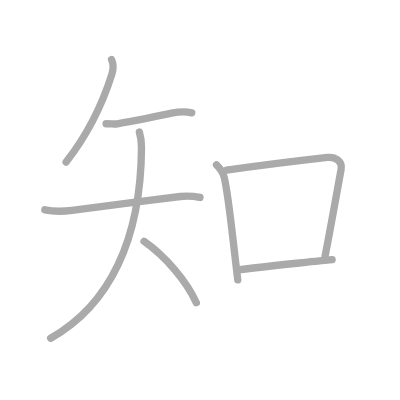
t = 0.00 s
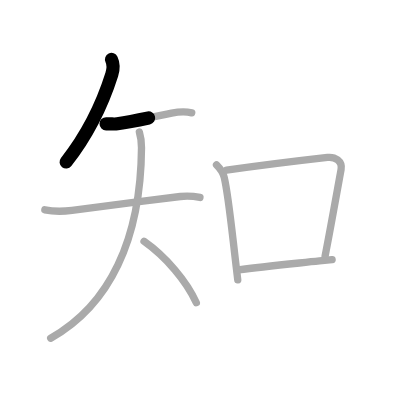
t = 1.50 s
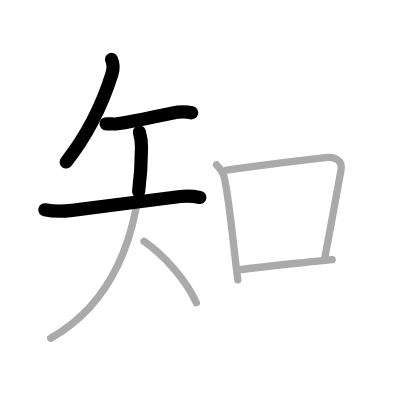
t = 3.25 s
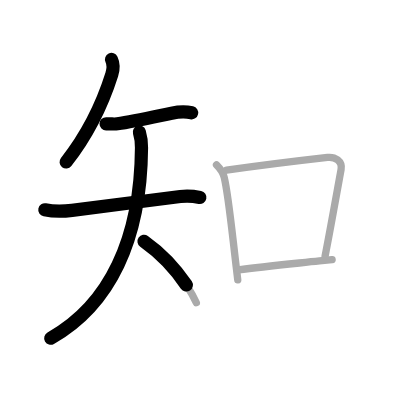
t = 4.75 s
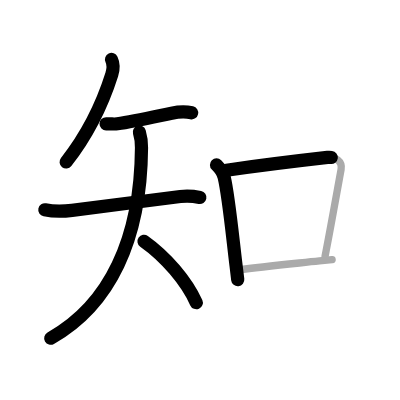
t = 6.50 s
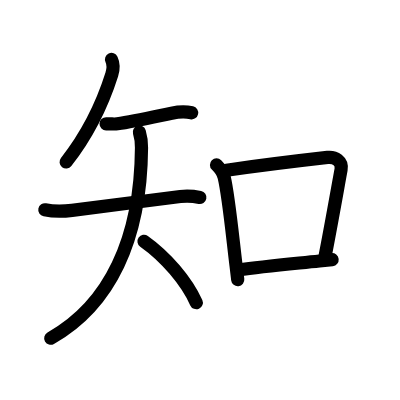
t = 8.00 s

The animated SVG that drew these frames (rendered in a browser with its animation timeline set to each time). Animation: 8 SMIL elements (animate=8); one cycle of 8.00 s.

<?xml version="1.0" standalone="no"?>
<!DOCTYPE svg PUBLIC "-//W3C//DTD SVG 1.1//EN"   "http://www.w3.org/Graphics/SVG/1.1/DTD/svg11.dtd">
<svg width="400px" height="400px"  version="1.1" xmlns="http://www.w3.org/2000/svg">
  <defs>
    <marker id="Triangle" viewBox="0 0 10 10" refX="0" refY="5" markerUnits="strokeWidth" markerWidth="3" style="stroke-opacity:0%;fill:#aaaaaa;" markerHeight="2" orient="auto">
      <path d="M 0 0 L 10 5 L 0 10 z" />
    </marker>
    
    <marker id="Arrow" viewBox="0 0 10 10" refX="5" refY="5" markerUnits="strokeWidth" markerWidth="1.8" style="stroke-opacity:0%;fill:#770000;" markerHeight="2" orient="auto">
      <path d="M 0 4 L 6 4 L 4 1 L 10 5 L 4 9 L 6 6 L 0 6 z" />
        <circle cx="5" cy="5" r="5" />
      </marker>
    
    <marker id="TriangleRed" viewBox="0 0 10 10" refX="0" refY="5" markerUnits="strokeWidth" markerWidth="3" style="stroke-opacity:0%;fill:#CC0000;" markerHeight="2" orient="auto">
      <path d="M 0 0 L 10 5 L 0 10 z" />
    </marker>
    
    <marker id="ArrowRed" viewBox="0 0 10 10" refX="5" refY="5" markerUnits="strokeWidth" markerWidth="1.8" style="stroke-opacity:0%;fill:#CC0000;" markerHeight="2" orient="auto">
      <path d="M 0 4 L 6 4 L 4 1 L 10 5 L 4 9 L 6 6 L 0 6 z" />
        <circle cx="5" cy="5" r="5" />
      </marker>
    
  </defs>
  
  <path style="fill:#ffffff; fill-opacity:100%; fill-rule:evenodd; stroke-width:0;" d="M 0 0 L 400px 0 L 400px 400px L 0 400px L 0 0" />

  <g transform="scale(3.6697247706422 3.6697247706422)">
<path style="fill:none; fill-opacity:0%; fill-rule:evenodd; stroke:#aaaaaa; stroke-opacity:100%; stroke-width: 1.5pt; stroke-linejoin:round; stroke-linecap:round;" d="M30.39 16.21c0.61 1.29 0.5 2.73 0.07 4.09C28.5 26.5 25 35.25 18.01 44.16"></path>
<path style="fill:none; fill-opacity:0%; fill-rule:evenodd; stroke:#aaaaaa; stroke-opacity:100%; stroke-width: 1.5pt; stroke-linejoin:round; stroke-linecap:round;" d="M28.91 33.73c1.79 0 2.19 0.14 3.08 0c4.13-0.63 8.18-1.52 14.78-2.89c1.91-0.39 3.86-0.47 5.48-0.1"></path>
<path style="fill:none; fill-opacity:0%; fill-rule:evenodd; stroke:#aaaaaa; stroke-opacity:100%; stroke-width: 1.5pt; stroke-linejoin:round; stroke-linecap:round;" d="M12.22 57.18c2.49 0.51 4.9 0.46 7.41 0.15c7.62-0.95 19.62-2.58 29.51-3.78c1.72-0.21 3.85-0.05 5.35 0.26"></path>
<path style="fill:none; fill-opacity:0%; fill-rule:evenodd; stroke:#aaaaaa; stroke-opacity:100%; stroke-width: 1.5pt; stroke-linejoin:round; stroke-linecap:round;" d="M37.98 36c0.4 1.32 0.59 2.61 0.58 4.24c-0.18 25.01-8.68 42.88-24.75 51.93"></path>
<path style="fill:none; fill-opacity:0%; fill-rule:evenodd; stroke:#aaaaaa; stroke-opacity:100%; stroke-width: 1.5pt; stroke-linejoin:round; stroke-linecap:round;" d="M39.25 65.75c6 4.25 11.62 10.88 14.25 16.75"></path>
<path style="fill:none; fill-opacity:0%; fill-rule:evenodd; stroke:#aaaaaa; stroke-opacity:100%; stroke-width: 1.5pt; stroke-linejoin:round; stroke-linecap:round;" d="M59 44.94c0.97 0.97 1.74 1.85 2.09 3.35c1.19 4.97 2.18 15.35 3.25 24.19c0.16 1.32 0.31 2.58 0.45 3.77"></path>
<path style="fill:none; fill-opacity:0%; fill-rule:evenodd; stroke:#aaaaaa; stroke-opacity:100%; stroke-width: 1.5pt; stroke-linejoin:round; stroke-linecap:round;" d="M61.73 46.38c8.56-1.22 21.16-2.76 27.52-3.48c2.02-0.23 4.12 0.97 3.69 3.33c-0.86 4.66-3.05 17.02-4.36 23.59"></path>
<path style="fill:none; fill-opacity:0%; fill-rule:evenodd; stroke:#aaaaaa; stroke-opacity:100%; stroke-width: 1.5pt; stroke-linejoin:round; stroke-linecap:round;" d="M65 73.56c6.55-0.93 14.12-1.62 22.04-2.45c1.14-0.12 2.29-0.24 3.46-0.37"></path>

<path style="fill:none; fill-opacity:0%; fill-rule:evenodd; stroke:#000000; stroke-opacity:100%; stroke-width: 2.7pt; stroke-linejoin:round; stroke-linecap:round;" d="M30.39 16.21c0.61 1.29 0.5 2.73 0.07 4.09C28.5 26.5 25 35.25 18.01 44.16" pathLength="100" stroke-dashoffset="100" stroke-dasharray="100 105"><animate id="dashAnim1" attributeName="stroke-dashoffset" from="100" to="0" dur="1s" calcMode="linear" fill="freeze"/></path>
<path style="fill:none; fill-opacity:0%; fill-rule:evenodd; stroke:#000000; stroke-opacity:100%; stroke-width: 2.7pt; stroke-linejoin:round; stroke-linecap:round;" d="M28.91 33.73c1.79 0 2.19 0.14 3.08 0c4.13-0.63 8.18-1.52 14.78-2.89c1.91-0.39 3.86-0.47 5.48-0.1" pathLength="100" stroke-dashoffset="100" stroke-dasharray="100 105"><animate id="dashAnim2" attributeName="stroke-dashoffset" from="100" to="0" dur="1s" calcMode="linear" begin="dashAnim1.end" fill="freeze"/></path>
<path style="fill:none; fill-opacity:0%; fill-rule:evenodd; stroke:#000000; stroke-opacity:100%; stroke-width: 2.7pt; stroke-linejoin:round; stroke-linecap:round;" d="M12.22 57.18c2.49 0.51 4.9 0.46 7.41 0.15c7.62-0.95 19.62-2.58 29.51-3.78c1.72-0.21 3.85-0.05 5.35 0.26" pathLength="100" stroke-dashoffset="100" stroke-dasharray="100 105"><animate id="dashAnim3" attributeName="stroke-dashoffset" from="100" to="0" dur="1s" calcMode="linear" begin="dashAnim2.end" fill="freeze"/></path>
<path style="fill:none; fill-opacity:0%; fill-rule:evenodd; stroke:#000000; stroke-opacity:100%; stroke-width: 2.7pt; stroke-linejoin:round; stroke-linecap:round;" d="M37.98 36c0.4 1.32 0.59 2.61 0.58 4.24c-0.18 25.01-8.68 42.88-24.75 51.93" pathLength="100" stroke-dashoffset="100" stroke-dasharray="100 105"><animate id="dashAnim4" attributeName="stroke-dashoffset" from="100" to="0" dur="1s" calcMode="linear" begin="dashAnim3.end" fill="freeze"/></path>
<path style="fill:none; fill-opacity:0%; fill-rule:evenodd; stroke:#000000; stroke-opacity:100%; stroke-width: 2.7pt; stroke-linejoin:round; stroke-linecap:round;" d="M39.25 65.75c6 4.25 11.62 10.88 14.25 16.75" pathLength="100" stroke-dashoffset="100" stroke-dasharray="100 105"><animate id="dashAnim5" attributeName="stroke-dashoffset" from="100" to="0" dur="1s" calcMode="linear" begin="dashAnim4.end" fill="freeze"/></path>
<path style="fill:none; fill-opacity:0%; fill-rule:evenodd; stroke:#000000; stroke-opacity:100%; stroke-width: 2.7pt; stroke-linejoin:round; stroke-linecap:round;" d="M59 44.94c0.97 0.97 1.74 1.85 2.09 3.35c1.19 4.97 2.18 15.35 3.25 24.19c0.16 1.32 0.31 2.58 0.45 3.77" pathLength="100" stroke-dashoffset="100" stroke-dasharray="100 105"><animate id="dashAnim6" attributeName="stroke-dashoffset" from="100" to="0" dur="1s" calcMode="linear" begin="dashAnim5.end" fill="freeze"/></path>
<path style="fill:none; fill-opacity:0%; fill-rule:evenodd; stroke:#000000; stroke-opacity:100%; stroke-width: 2.7pt; stroke-linejoin:round; stroke-linecap:round;" d="M61.73 46.38c8.56-1.22 21.16-2.76 27.52-3.48c2.02-0.23 4.12 0.97 3.69 3.33c-0.86 4.66-3.05 17.02-4.36 23.59" pathLength="100" stroke-dashoffset="100" stroke-dasharray="100 105"><animate id="dashAnim7" attributeName="stroke-dashoffset" from="100" to="0" dur="1s" calcMode="linear" begin="dashAnim6.end" fill="freeze"/></path>
<path style="fill:none; fill-opacity:0%; fill-rule:evenodd; stroke:#000000; stroke-opacity:100%; stroke-width: 2.7pt; stroke-linejoin:round; stroke-linecap:round;" d="M65 73.56c6.55-0.93 14.12-1.62 22.04-2.45c1.14-0.12 2.29-0.24 3.46-0.37" pathLength="100" stroke-dashoffset="100" stroke-dasharray="100 105"><animate id="dashAnim8" attributeName="stroke-dashoffset" from="100" to="0" dur="1s" calcMode="linear" begin="dashAnim7.end" fill="freeze"/></path>

</g>

</svg>  
          
